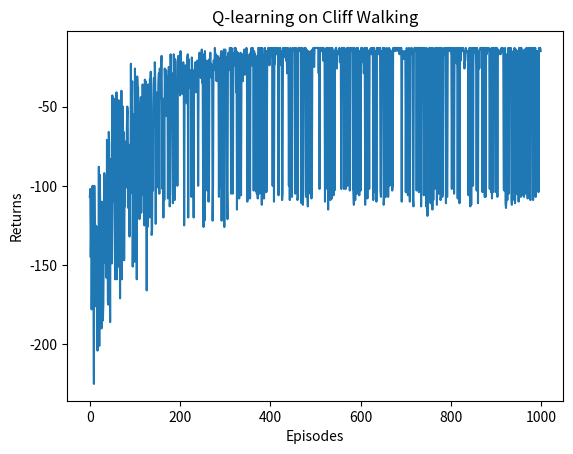

The matplotlib source for this figure:
import matplotlib.pyplot as plt
import numpy as np
from tqdm import tqdm
import time

def print_agent(agent, env, action_meaning, disaster=[], end=[]):
    for i in range(env.nrow):
        for j in range(env.ncol):
            if (i * env.ncol + j) in disaster:
                print("****", end=" ")
            elif (i * env.ncol + j) in end:
                print("EEEE", end=" ")
            else:
                a = agent.best_action(i * env.ncol + j)
                pi_str = ""
                for k in range(len(action_meaning)):
                    pi_str += action_meaning[k] if a[k] > 0 else "o"
                print(pi_str, end=" ")
        print()

class CliffWalkingEnv:

    def __init__(self, ncol, nrow):
        self.ncol = ncol
        self.nrow = nrow
        self.x = 0
        self.y = self.nrow - 1

    def step(self, action):
        change = [[0, -1], [0, 1], [-1, 0], [1, 0]]
        self.x = min(self.ncol - 1, max(0, self.x + change[action][0]))
        self.y = min(self.nrow - 1, max(0, self.y + change[action][1]))
        next_state = self.y * self.ncol + self.x
        reward = -1
        done = False
        if self.y == self.nrow - 1 and self.x > 0:
            done = True
            if self.x != self.ncol - 1:
                reward = -100
        return next_state, reward, done
    
    def reset(self):
        self.x = 0
        self.y = self.nrow - 1
        return self.y * self.ncol + self.x
    
class QLearning:

    def __init__(self, ncol, nrow, epsilon, alpha, gamma, n_action=4):
        self.Q_table = np.zeros([ncol * nrow, n_action])
        self.n_action = n_action
        self.epsilon = epsilon
        self.alpha = alpha
        self.gamma = gamma

    def take_action(self, state):
        if np.random.rand() < self.epsilon:
            action = np.random.randint(self.n_action)
        else:
            action = np.argmax(self.Q_table[state])
        return action
    
    def best_action(self, state):
        Q_max = np.max(self.Q_table[state])
        a = [0 for _ in range(self.n_action)]
        for i  in range(self.n_action):
            if self.Q_table[state, i] == Q_max:
                a[i] = 1
        return a
    
    def update(self, s0, a0, r, s1):
        td_error = r + self.gamma * max(self.Q_table[s1]) - self.Q_table[s0, a0]
        self.Q_table[s0, a0] += self.alpha * td_error

if __name__ == "__main__":
    ncol = 12
    nrow = 4
    env = CliffWalkingEnv(ncol, nrow)
    np.random.seed(int(time.time()))
    epsilon = 0.1
    alpha = 0.1
    gamma = 0.9
    agent = QLearning(ncol, nrow, epsilon, alpha, gamma)
    num_episondes = 1000
    return_list = []

    for i in range(10):
        with tqdm(total=int(num_episondes/10), desc='Iteration %d' % i) as pbar:
            for i_episode in range(int(num_episondes/10)):
                episode_return = 0
                state = env.reset()
                done = False
                while not done:
                    action = agent.take_action(state)
                    next_state, reward, done = env.step(action)
                    episode_return += reward
                    agent.update(state, action, reward, next_state)
                    state = next_state
                return_list.append(episode_return)
                if (i_episode + 1) % 10 == 0:
                    pbar.set_postfix({'episode' : '%d' % (num_episondes / 10 * i + i_episode + 1), 
                                      'return' : '%.3f' % np.mean(return_list[-10:])})
                pbar.update(1)

    episodes_list = list(range(len(return_list)))
    plt.plot(episodes_list, return_list)
    plt.xlabel('Episodes')
    plt.ylabel('Returns')
    plt.title('Q-learning on {}'.format('Cliff Walking'))
    plt.show()

    action_meaning = ['^', 'v', '<', '>']
    print('Q-learning算法最终收敛得到的策略:')
    print_agent(agent, env, action_meaning, list(range(37, 47)), [47])
